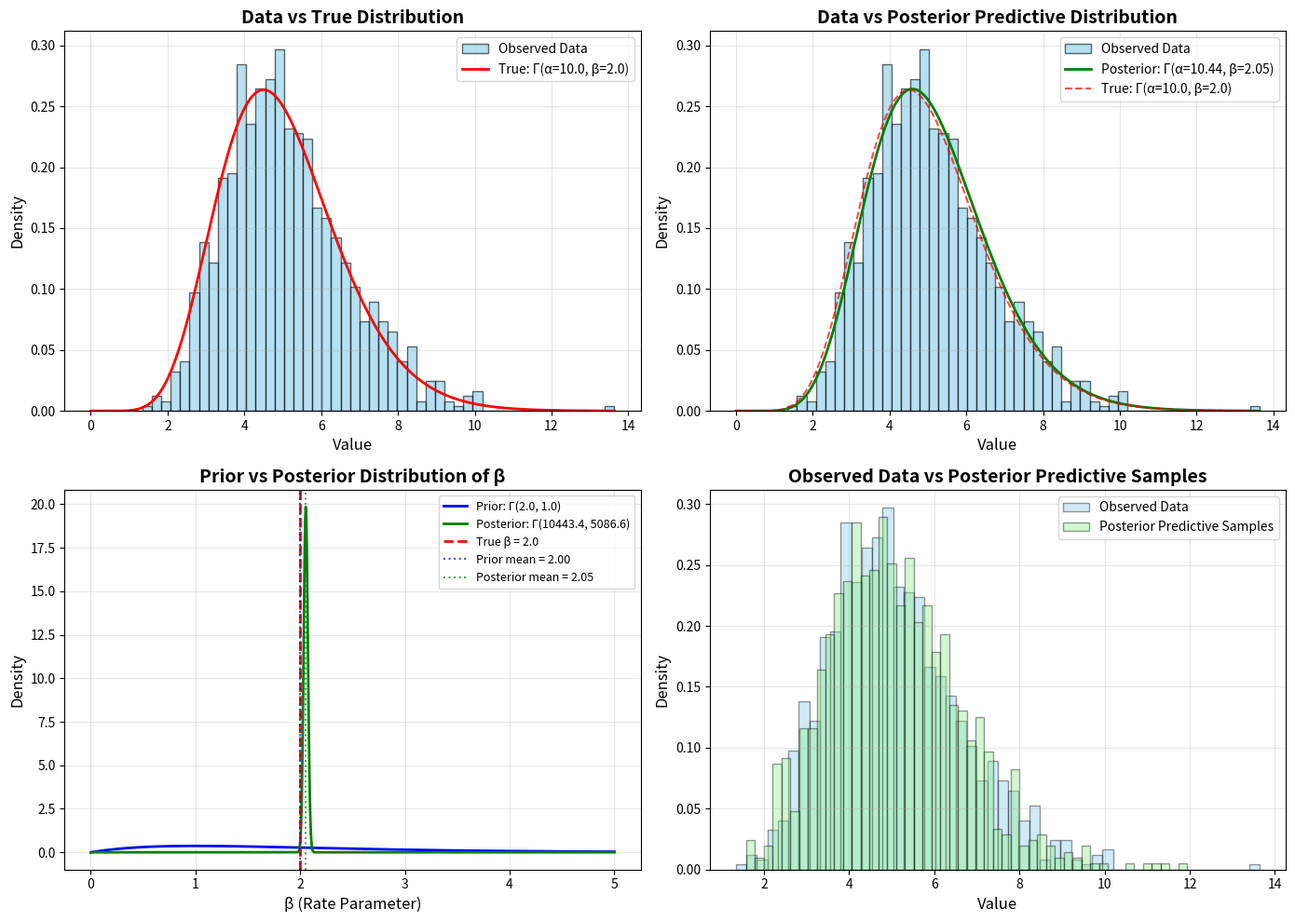

Python code for this plot:
# %%
# --- Gamma Distribution with Adaptive Shape and Gamma Prior on Rate ---
import matplotlib.pyplot as plt
import numpy as np
from scipy.stats import gamma

# Set random seed for reproducibility
np.random.seed(42)

# %%
# =============================================================================
# STEP 1: Generate data from a known Gamma distribution
# =============================================================================
# True parameters of the data-generating process
TRUE_ALPHA = 10.0  # Shape parameter
TRUE_BETA = 2.0  # Rate parameter (1/scale)

# True mean and variance
true_mean = TRUE_ALPHA / TRUE_BETA
true_variance = TRUE_ALPHA / (TRUE_BETA**2)

print("=" * 60)
print("TRUE DATA-GENERATING DISTRIBUTION")
print("=" * 60)
print(f"True α (shape): {TRUE_ALPHA}")
print(f"True β (rate):  {TRUE_BETA}")
print(f"True mean:      {true_mean:.3f}")
print(f"True variance:  {true_variance:.3f}")
print()

# Generate data
n_samples = 1000
data = gamma.rvs(a=TRUE_ALPHA, scale=1 / TRUE_BETA, size=n_samples)

# Sample statistics
sample_mean = np.mean(data)
sample_var = np.var(data, ddof=1)

print("OBSERVED SAMPLE STATISTICS")
print("=" * 60)
print(f"Sample size:     {n_samples}")
print(f"Sample mean:     {sample_mean:.3f}")
print(f"Sample variance: {sample_var:.3f}")
print()

# %%
# =============================================================================
# STEP 2: Estimate α from data using Method of Moments
# =============================================================================
# α_est = (mean²) / variance
alpha_estimated = (sample_mean**2) / sample_var

print("ESTIMATED SHAPE PARAMETER (Method of Moments)")
print("=" * 60)
print(f"Estimated α: {alpha_estimated:.3f}")
print(f"True α:      {TRUE_ALPHA:.3f}")
print(f"Difference:  {abs(alpha_estimated - TRUE_ALPHA):.3f}")
print()

# %%
# =============================================================================
# STEP 3: Specify prior on β (rate parameter)
# =============================================================================
# Prior: β ~ Gamma(a0, b0)
# You can experiment with different priors:

# Weak prior (high uncertainty)
a0_beta = 2.0
b0_beta = 1.0

# Alternative: Informative prior centered near the truth
# a0_beta = 4.0
# b0_beta = 2.0  # Prior mean = 4/2 = 2.0

prior_mean_beta = a0_beta / b0_beta
prior_var_beta = a0_beta / (b0_beta**2)

print("PRIOR ON β (RATE PARAMETER)")
print("=" * 60)
print(f"Prior: β ~ Gamma(a0={a0_beta}, b0={b0_beta})")
print(f"Prior mean of β: {prior_mean_beta:.3f}")
print(f"Prior std of β:  {np.sqrt(prior_var_beta):.3f}")
print()

# %%
# =============================================================================
# STEP 4: Calculate posterior using conjugate update
# =============================================================================
# Posterior: β | data ~ Gamma(a0 + n*α, b0 + Σx)
data_sum = np.sum(data)
a_posterior = a0_beta + n_samples * alpha_estimated
b_posterior = b0_beta + data_sum

posterior_mean_beta = a_posterior / b_posterior
posterior_var_beta = a_posterior / (b_posterior**2)

print("POSTERIOR OF β (RATE PARAMETER)")
print("=" * 60)
print(f"Posterior: β | data ~ Gamma(a={a_posterior:.1f}, b={b_posterior:.1f})")
print(f"Posterior mean of β: {posterior_mean_beta:.3f}")
print(f"Posterior std of β:  {np.sqrt(posterior_var_beta):.3f}")
print(f"True β:              {TRUE_BETA:.3f}")
print()

# %%
# =============================================================================
# STEP 5: Visualize the data with fitted distributions
# =============================================================================
fig, axes = plt.subplots(2, 2, figsize=(14, 10))

# --- Plot 1: Histogram of data with true distribution ---
ax = axes[0, 0]
ax.hist(data, bins=50, density=True, alpha=0.6, color="skyblue", edgecolor="black", label="Observed Data")

x_range = np.linspace(0, max(data), 1000)
true_pdf = gamma.pdf(x_range, a=TRUE_ALPHA, scale=1 / TRUE_BETA)
ax.plot(x_range, true_pdf, "r-", linewidth=2, label=f"True: Γ(α={TRUE_ALPHA}, β={TRUE_BETA})")

ax.set_xlabel("Value", fontsize=12)
ax.set_ylabel("Density", fontsize=12)
ax.set_title("Data vs True Distribution", fontsize=14, fontweight="bold")
ax.legend(fontsize=10)
ax.grid(alpha=0.3)

# --- Plot 2: Histogram with posterior predictive distribution ---
ax = axes[0, 1]
ax.hist(data, bins=50, density=True, alpha=0.6, color="skyblue", edgecolor="black", label="Observed Data")

# Posterior predictive using posterior mean of β
posterior_pdf = gamma.pdf(x_range, a=alpha_estimated, scale=1 / posterior_mean_beta)
ax.plot(
    x_range,
    posterior_pdf,
    "g-",
    linewidth=2,
    label=f"Posterior: Γ(α={alpha_estimated:.2f}, β={posterior_mean_beta:.2f})",
)

# Also plot the true distribution for comparison
ax.plot(x_range, true_pdf, "r--", linewidth=1.5, alpha=0.7, label=f"True: Γ(α={TRUE_ALPHA}, β={TRUE_BETA})")

ax.set_xlabel("Value", fontsize=12)
ax.set_ylabel("Density", fontsize=12)
ax.set_title("Data vs Posterior Predictive Distribution", fontsize=14, fontweight="bold")
ax.legend(fontsize=10)
ax.grid(alpha=0.3)

# --- Plot 3: Prior and Posterior distribution of β ---
ax = axes[1, 0]

beta_range = np.linspace(0, 5, 1000)
prior_pdf_beta = gamma.pdf(beta_range, a=a0_beta, scale=1 / b0_beta)
posterior_pdf_beta = gamma.pdf(beta_range, a=a_posterior, scale=1 / b_posterior)

ax.plot(beta_range, prior_pdf_beta, "b-", linewidth=2, label=f"Prior: Γ({a0_beta}, {b0_beta})")
ax.plot(beta_range, posterior_pdf_beta, "g-", linewidth=2, label=f"Posterior: Γ({a_posterior:.1f}, {b_posterior:.1f})")
ax.axvline(TRUE_BETA, color="red", linestyle="--", linewidth=2, label=f"True β = {TRUE_BETA}")
ax.axvline(
    prior_mean_beta, color="blue", linestyle=":", linewidth=1.5, alpha=0.7, label=f"Prior mean = {prior_mean_beta:.2f}"
)
ax.axvline(
    posterior_mean_beta,
    color="green",
    linestyle=":",
    linewidth=1.5,
    alpha=0.7,
    label=f"Posterior mean = {posterior_mean_beta:.2f}",
)

ax.set_xlabel("β (Rate Parameter)", fontsize=12)
ax.set_ylabel("Density", fontsize=12)
ax.set_title("Prior vs Posterior Distribution of β", fontsize=14, fontweight="bold")
ax.legend(fontsize=9)
ax.grid(alpha=0.3)

# --- Plot 4: Posterior predictive samples ---
ax = axes[1, 1]

# Draw samples from posterior predictive distribution
n_pred_samples = 1000
# 1. Sample β from its posterior
beta_samples = gamma.rvs(a=a_posterior, scale=1 / b_posterior, size=n_pred_samples)
# 2. For each β, sample from Gamma(α, β)
predictive_samples = gamma.rvs(a=alpha_estimated, scale=1 / beta_samples)

ax.hist(data, bins=50, density=True, alpha=0.4, color="skyblue", edgecolor="black", label="Observed Data")
ax.hist(
    predictive_samples,
    bins=50,
    density=True,
    alpha=0.4,
    color="lightgreen",
    edgecolor="black",
    label="Posterior Predictive Samples",
)

ax.set_xlabel("Value", fontsize=12)
ax.set_ylabel("Density", fontsize=12)
ax.set_title("Observed Data vs Posterior Predictive Samples", fontsize=14, fontweight="bold")
ax.legend(fontsize=10)
ax.grid(alpha=0.3)

plt.tight_layout()
plt.show()

# %%
# =============================================================================
# STEP 6: Summary statistics
# =============================================================================
print("SUMMARY")
print("=" * 60)
print("Distribution Means:")
print(f"  True mean:                {true_mean:.3f}")
print(f"  Sample mean:              {sample_mean:.3f}")
print(f"  Posterior predictive mean: {alpha_estimated / posterior_mean_beta:.3f}")
print()
print("Distribution Variances:")
print(f"  True variance:                {true_variance:.3f}")
print(f"  Sample variance:              {sample_var:.3f}")
print(f"  Posterior predictive variance: {alpha_estimated / (posterior_mean_beta**2):.3f}")
print()
print("Rate Parameter β:")
print(f"  True β:           {TRUE_BETA:.3f}")
print(f"  Prior mean β:     {prior_mean_beta:.3f}")
print(f"  Posterior mean β: {posterior_mean_beta:.3f}")
print(
    f"  Posterior covers true: {a_posterior/b_posterior - 2*np.sqrt(posterior_var_beta) < TRUE_BETA < a_posterior/b_posterior + 2*np.sqrt(posterior_var_beta)}"
)

# %%
